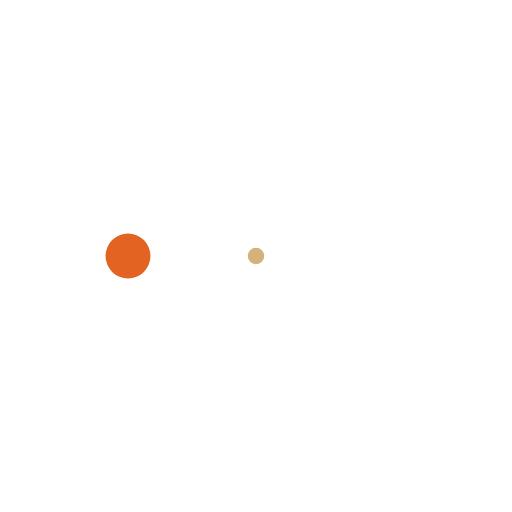
t = 0.00 s
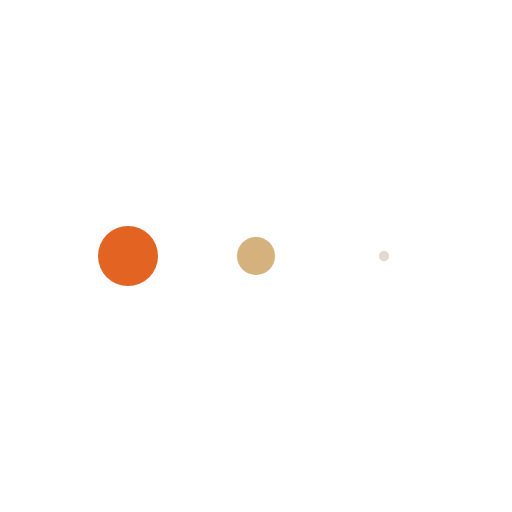
t = 0.26 s
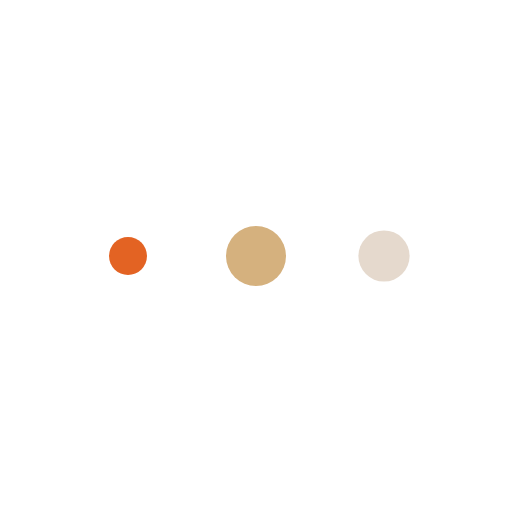
t = 0.79 s
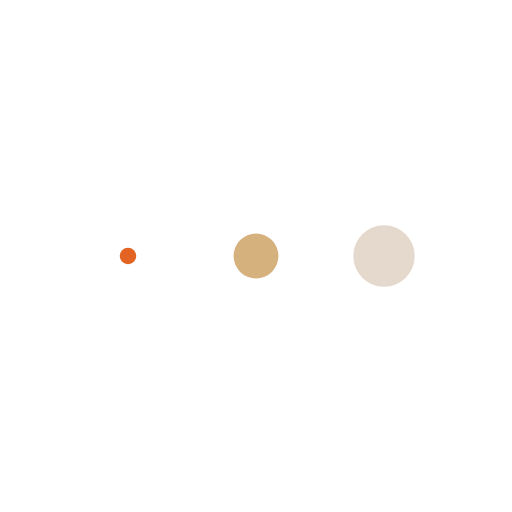
t = 1.05 s
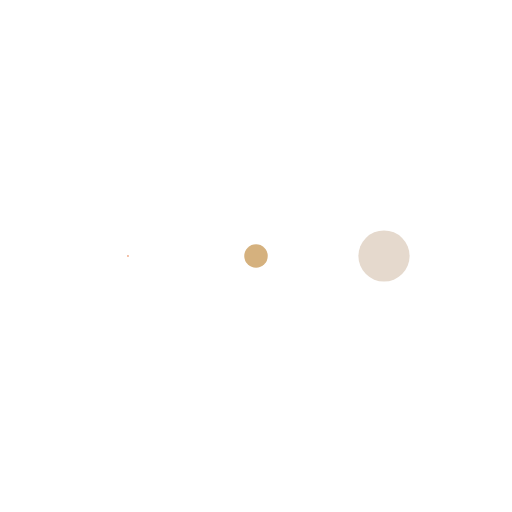
t = 1.31 s
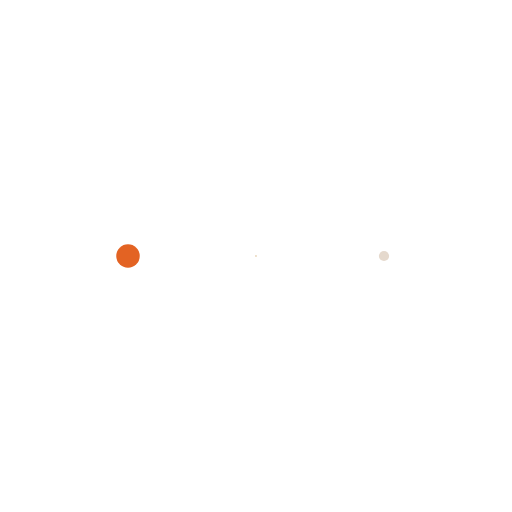
t = 1.84 s

The animated SVG that drew these frames (rendered in a browser with its animation timeline set to each time). Animation: 3 SMIL elements (animateTransform=3); one cycle of 2.10 s, repeats indefinitely.


<svg class="lds-message" width="200px"  height="200px"  xmlns="http://www.w3.org/2000/svg" xmlns:xlink="http://www.w3.org/1999/xlink" viewBox="0 0 100 100" preserveAspectRatio="xMidYMid" style="background: none;"><g transform="translate(25 50)">
<circle cx="0" cy="0" r="6" fill="#E36323" transform="scale(0.559399 0.559399)">
  <animateTransform attributeName="transform" type="scale" begin="-0.7000000000000001s" calcMode="spline" keySplines="0.3 0 0.7 1;0.3 0 0.7 1" values="0;1;0" keyTimes="0;0.5;1" dur="2.1s" repeatCount="indefinite"></animateTransform>
</circle>
</g><g transform="translate(50 50)">
<circle cx="0" cy="0" r="6" fill="#D5B17E" transform="scale(0.949866 0.949866)">
  <animateTransform attributeName="transform" type="scale" begin="-0.35000000000000003s" calcMode="spline" keySplines="0.3 0 0.7 1;0.3 0 0.7 1" values="0;1;0" keyTimes="0;0.5;1" dur="2.1s" repeatCount="indefinite"></animateTransform>
</circle>
</g><g transform="translate(75 50)">
<circle cx="0" cy="0" r="6" fill="#E5D9CD" transform="scale(0.880203 0.880203)">
  <animateTransform attributeName="transform" type="scale" begin="0s" calcMode="spline" keySplines="0.3 0 0.7 1;0.3 0 0.7 1" values="0;1;0" keyTimes="0;0.5;1" dur="2.1s" repeatCount="indefinite"></animateTransform>
</circle>
</g></svg>
